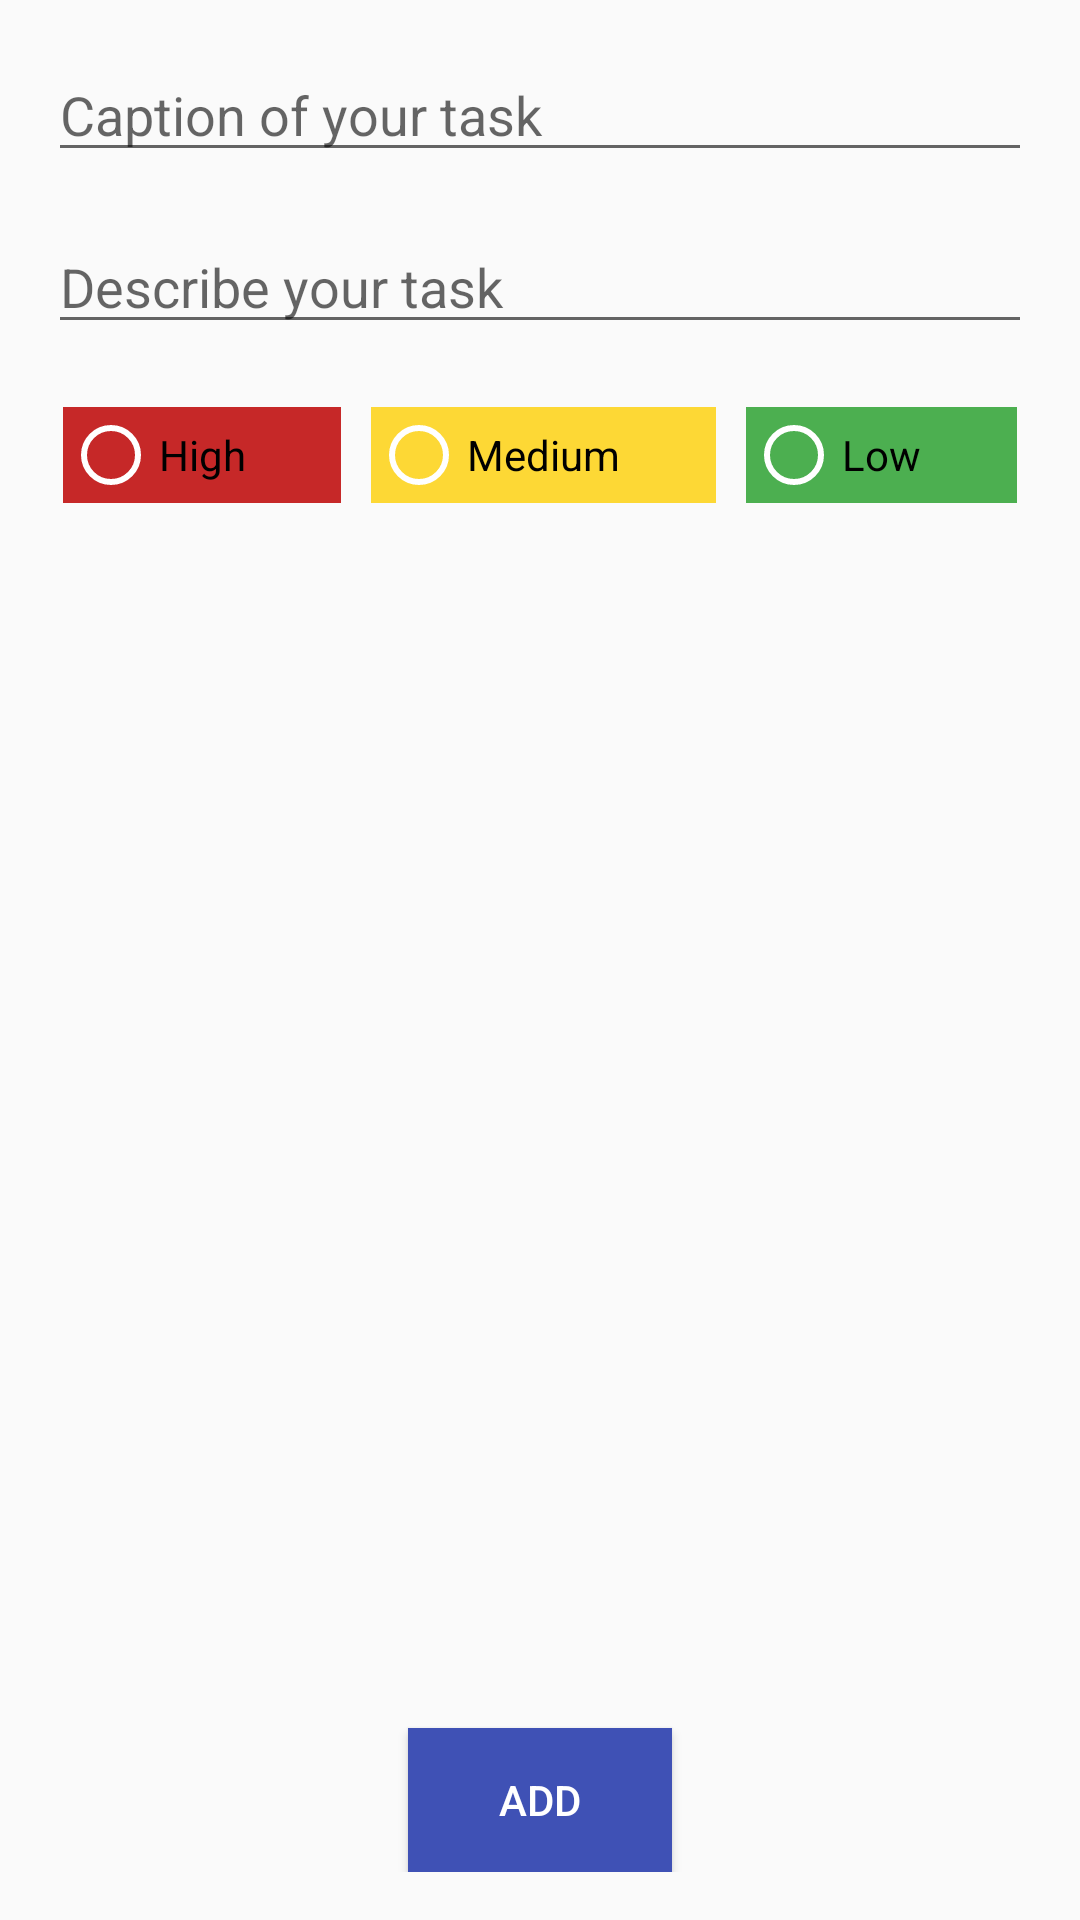

Here is an Android app screen rendered from its layout file. Give the layout XML and the strings, colors and styles it references.
<!-- AndroidManifest.xml: application theme AppTheme -->
<!-- res/layout/activity_task.xml -->
<?xml version="1.0" encoding="utf-8"?>
<android.support.constraint.ConstraintLayout xmlns:android="http://schemas.android.com/apk/res/android"
    android:layout_width="match_parent"
    android:layout_height="match_parent"
    android:padding="16dp"
    xmlns:app="http://schemas.android.com/apk/res-auto">

    <EditText
        android:id="@+id/et_caption"
        android:layout_width="match_parent"
        android:layout_height="wrap_content"
        app:layout_constraintStart_toStartOf="parent"
        app:layout_constraintLeft_toLeftOf="parent"
        app:layout_constraintTop_toTopOf="parent"
        android:maxLines="4"
        android:hint="@string/caption_hint" />

    <EditText
        android:id="@+id/et_definition"
        android:layout_width="match_parent"
        android:layout_height="wrap_content"
        android:ems="10"
        android:layout_marginTop="16dp"
        android:hint="@string/definition_hint"
        app:layout_constraintLeft_toLeftOf="@id/et_caption"
        app:layout_constraintTop_toBottomOf="@id/et_caption"
        android:maxLines="12"
        android:inputType="textMultiLine"/>

    <RadioGroup
        android:id="@+id/rg_priority"
        android:layout_width="match_parent"
        android:layout_height="wrap_content"
        android:orientation="horizontal"
        android:layout_marginTop="16dp"
        app:layout_constraintLeft_toLeftOf="@id/et_definition"
        app:layout_constraintTop_toBottomOf="@id/et_definition">

        <RadioButton
            android:id="@+id/rb_priority_high"
            android:layout_width="wrap_content"
            android:layout_height="wrap_content"
            android:layout_weight="1"
            android:layout_margin="5dp"
            android:text="@string/high_priority"
            android:theme="@style/WhiteRadioButton"
            android:background="@color/red"/>

        <RadioButton
            android:id="@+id/rb_priority_medium"
            android:layout_width="wrap_content"
            android:layout_height="wrap_content"
            android:layout_weight="1"
            android:layout_margin="5dp"
            android:text="@string/medium_priority"
            android:theme="@style/WhiteRadioButton"
            android:background="@color/yellow"/>

        <RadioButton
            android:id="@+id/rb_priority_low"
            android:layout_width="wrap_content"
            android:layout_height="wrap_content"
            android:layout_weight="1"
            android:layout_margin="5dp"
            android:text="@string/low_priority"
            android:theme="@style/WhiteRadioButton"
            android:background="@color/green"/>

    </RadioGroup>

    <Button
        android:id="@+id/btn_add_task"
        android:layout_width="wrap_content"
        android:layout_height="wrap_content"
        android:text="@string/btn_add_text"
        app:layout_constraintLeft_toLeftOf="parent"
        app:layout_constraintRight_toRightOf="parent"
        app:layout_constraintBottom_toBottomOf="parent"
        android:textColor="#FFFF"
        android:background="@color/colorPrimary"/>

</android.support.constraint.ConstraintLayout>
<!-- resources referenced by this layout -->
<resources>
  <color name="colorPrimary">#3F51B5</color>
  <color name="green">#4CAF50</color>
  <color name="red">#C62828</color>
  <color name="yellow">#FDD835</color>
  <string name="btn_add_text">Add</string>
  <string name="caption_hint">Caption of your task</string>
  <string name="definition_hint">Describe your task</string>
  <string name="high_priority">High</string>
  <string name="low_priority">Low</string>
  <string name="medium_priority">Medium</string>
  <style name="WhiteRadioButton" parent="Theme.AppCompat.Light.DarkActionBar">
          <item name="colorControlNormal">@android:color/white</item>
          <item name="colorControlActivated">@android:color/white</item>
      </style>
  <style name="AppTheme" parent="Theme.AppCompat.Light.DarkActionBar">
          
          <item name="colorPrimary">@color/colorPrimary</item>
          <item name="colorPrimaryDark">@color/colorPrimaryDark</item>
          <item name="colorAccent">@color/colorAccent</item>
      </style>
  <color name="colorPrimaryDark">#303F9F</color>
  <color name="colorAccent">#FF4081</color>
</resources>
